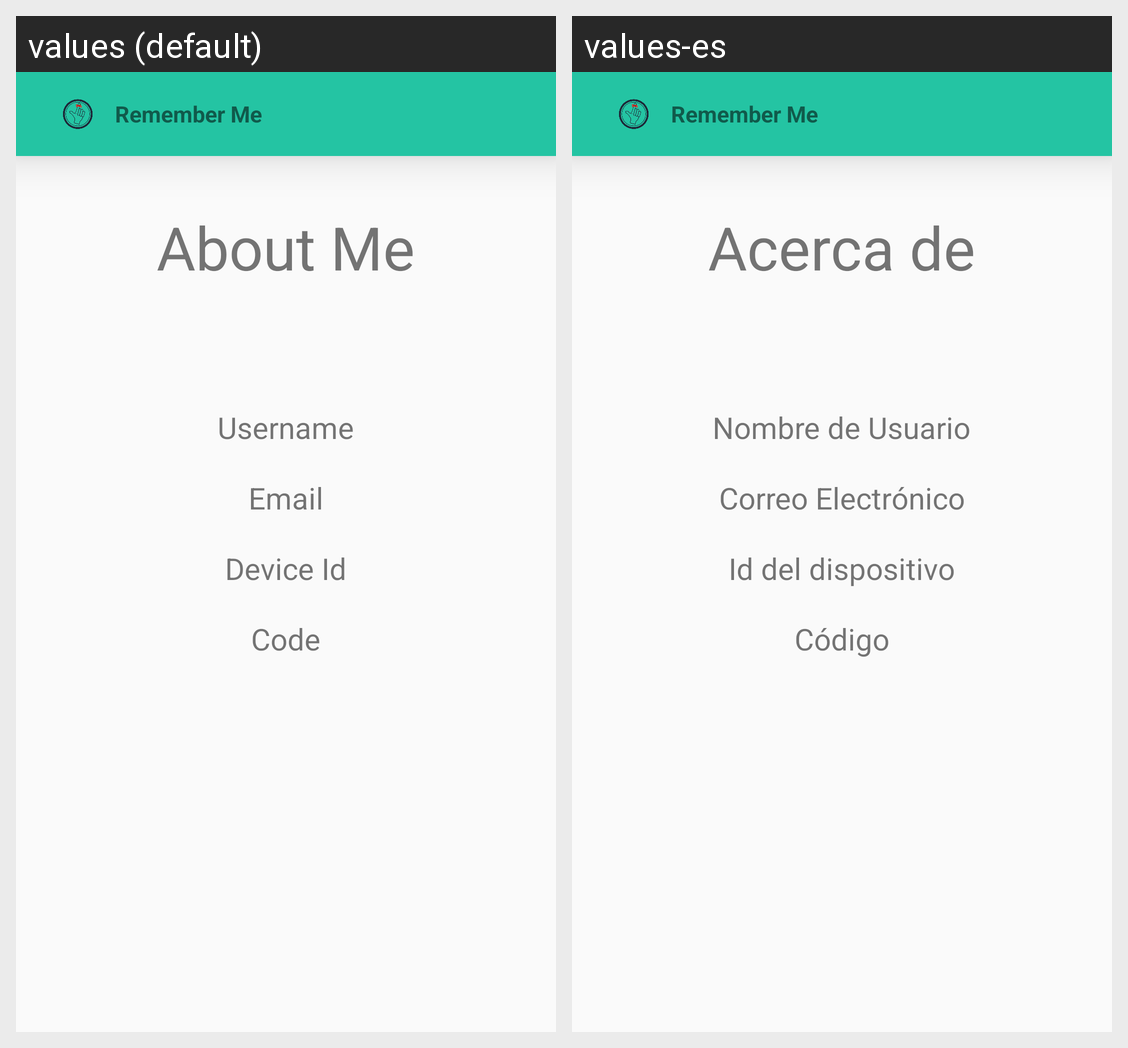

Translations of the strings shown on this Android screen, per locale in the grid:
Android screen res/layout/activity_about_me.xml rendered under 2 locales, left to right: values (default), values-es. Device: Nexus 5 (rendered at 1080×1920; each locale shown at half size, 540×960, under a caption strip naming it); theme AppTheme.
Strings drawn on this screen, with the default value and each locale's value (text and hints the layout hard-codes, and strings that could not be matched under every locale, appear in the picture but are not listed):

title_about_me
  values: About Me
  values-es: Acerca de

prompt_user
  values: Username
  values-es: Nombre de Usuario

prompt_email
  values: Email
  values-es: Correo Electrónico

prompt_device_id
  values: Device Id
  values-es: Id del dispositivo

prompt_code
  values: Code
  values-es: Código

app_name
  values: Remember Me
  values-es: Remember Me
